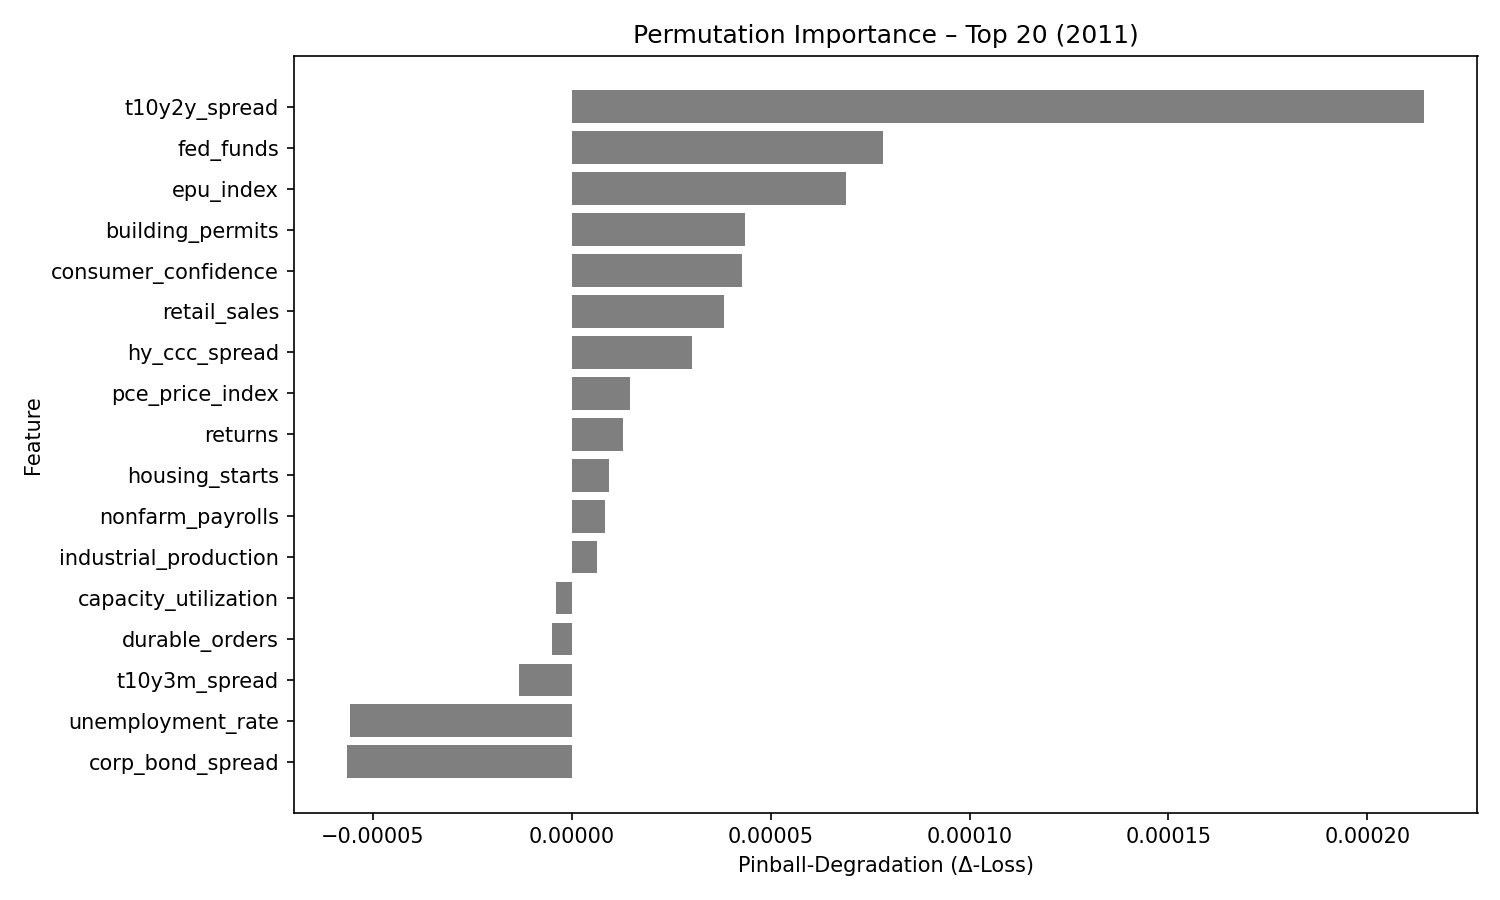

The file beside this chart, header and first rows:
feature, pinball_degradation
t10y2y_spread, 0.0002142
fed_funds, 7.812213e-05
epu_index, 6.8819616e-05
building_permits, 4.3583103e-05
consumer_confidence, 4.2803586e-05
retail_sales, 3.8366765e-05
hy_ccc_spread, 3.011711e-05
pce_price_index, 1.4560763e-05
returns, 1.2810342e-05
housing_starts, 9.414274e-06
nonfarm_payrolls, 8.311588e-06
industrial_production, 6.4373016e-06
capacity_utilization, -4.029833e-06
durable_orders, -4.9653463e-06
t10y3m_spread, -1.32313e-05
unemployment_rate, -5.5897515e-05
corp_bond_spread, -5.6413468e-05
